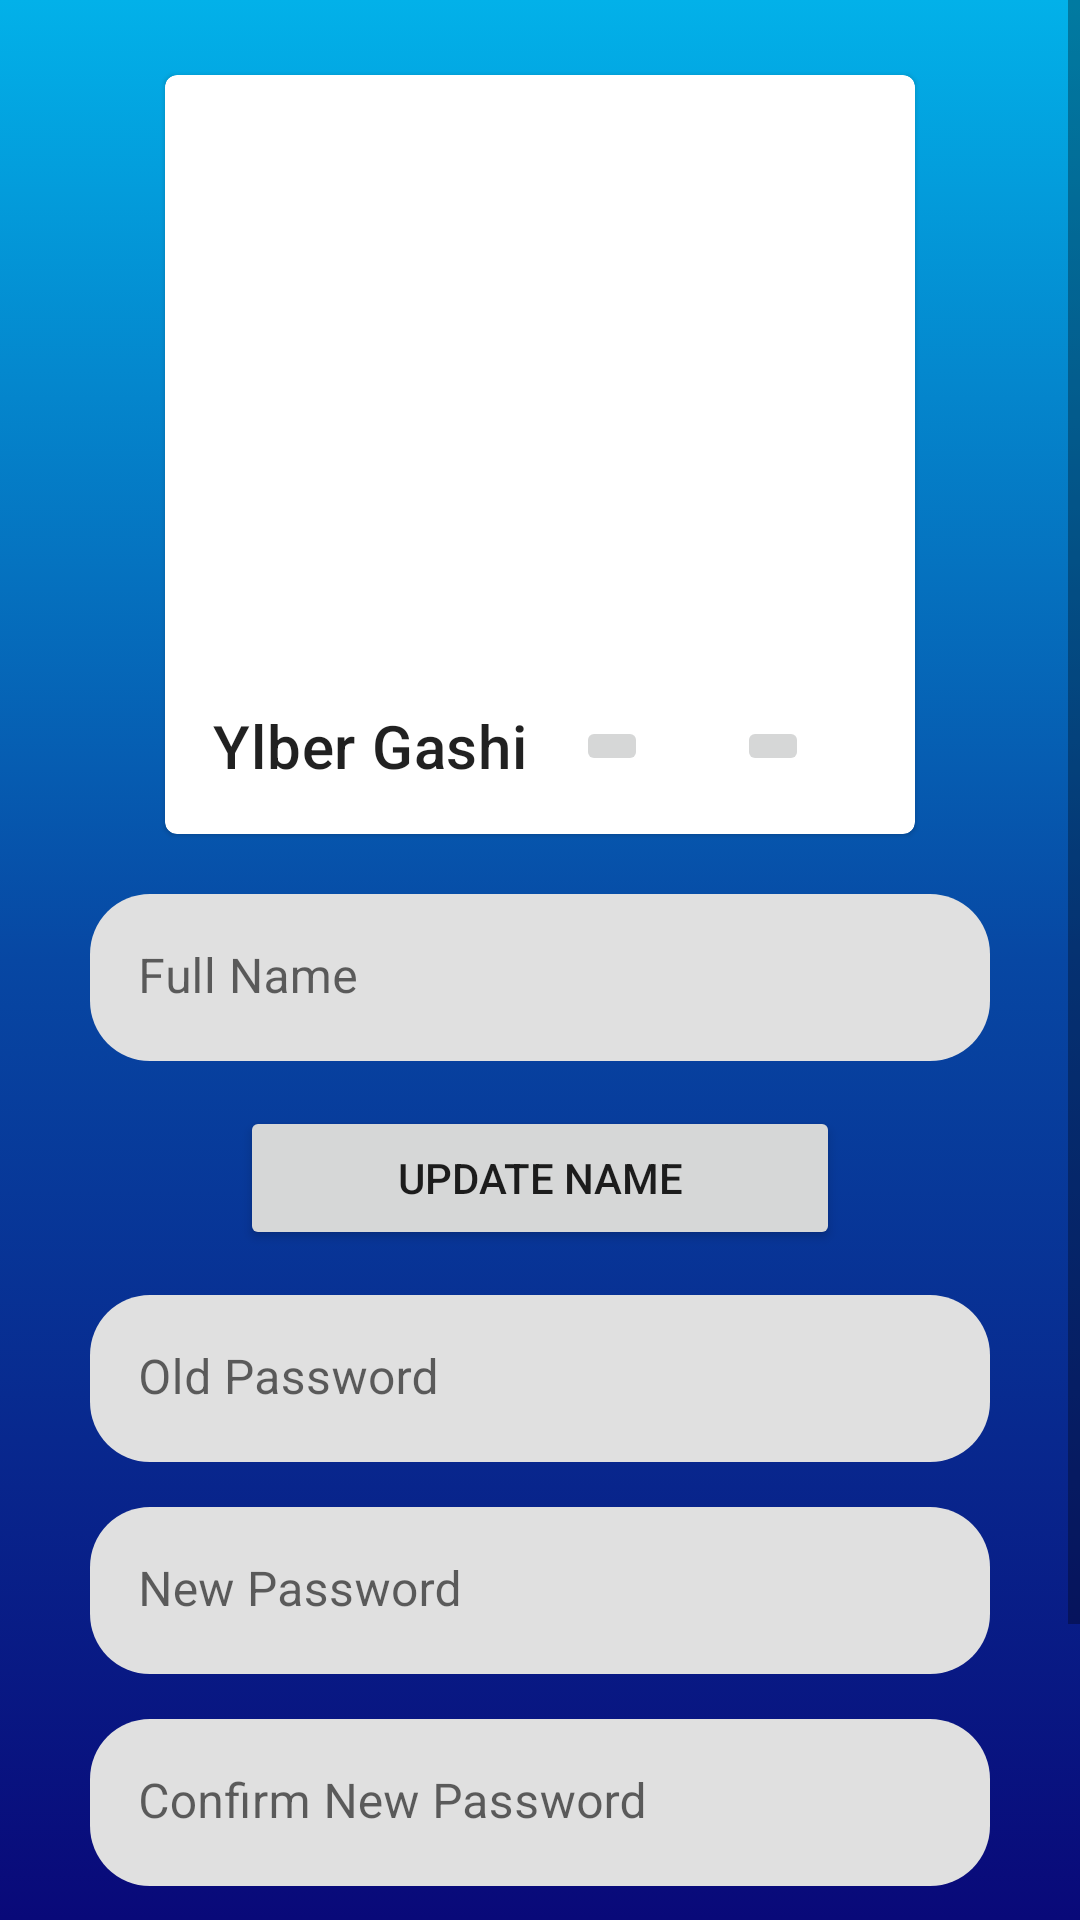

The Android layout XML behind this screen, and the referenced resources:
<!-- AndroidManifest.xml: application theme Theme.LMS_APP_Final -->
<!-- res/layout/fragment_profile.xml -->
<?xml version="1.0" encoding="utf-8"?>
<ScrollView xmlns:android="http://schemas.android.com/apk/res/android"
    xmlns:tools="http://schemas.android.com/tools"
    xmlns:app="http://schemas.android.com/apk/res-auto"
    android:layout_width="match_parent"
    android:layout_height="match_parent"
    android:background="@drawable/gradient_background">

    <androidx.constraintlayout.widget.ConstraintLayout
        android:layout_width="match_parent"
        android:layout_height="wrap_content">

        <com.google.android.material.card.MaterialCardView
            android:id="@+id/materialCardView"
            android:layout_width="250dp"
            android:layout_height="wrap_content"
            android:layout_marginTop="25dp"
            app:layout_constraintEnd_toEndOf="parent"
            app:layout_constraintStart_toStartOf="parent"
            app:layout_constraintTop_toTopOf="parent">

            <LinearLayout
                android:layout_width="match_parent"
                android:layout_height="wrap_content"
                android:orientation="vertical">

                <ImageView
                    android:id="@+id/profile_url"
                    android:layout_width="match_parent"
                    android:layout_height="194dp"
                    android:importantForAccessibility="no"
                    android:src="@drawable/home_vector" />

                <androidx.constraintlayout.widget.ConstraintLayout
                    android:layout_width="match_parent"
                    android:layout_height="match_parent">

                    <TextView
                        android:id="@+id/full_name"
                        android:layout_width="wrap_content"
                        android:layout_height="wrap_content"
                        android:padding="16dp"
                        android:text="Ylber Gashi"
                        android:textAppearance="?attr/textAppearanceHeadline6"
                        app:layout_constraintBottom_toBottomOf="parent"
                        app:layout_constraintStart_toStartOf="parent"
                        app:layout_constraintTop_toTopOf="parent"/>

                    <ImageButton
                        android:id="@+id/profile_log_out"
                        android:layout_width="wrap_content"
                        android:layout_height="wrap_content"
                        android:src="@drawable/home_vector"
                        app:layout_constraintBottom_toBottomOf="parent"
                        app:layout_constraintStart_toEndOf="@+id/full_name"
                        app:layout_constraintTop_toTopOf="parent" />

                    <ImageButton
                        android:id="@+id/change_lang"
                        android:layout_width="wrap_content"
                        android:layout_height="wrap_content"
                        android:layout_marginStart="10dp"
                        android:layout_marginEnd="16dp"
                        android:src="@drawable/ic_baseline_language_24"
                        app:layout_constraintBottom_toBottomOf="parent"
                        app:layout_constraintEnd_toEndOf="parent"
                        app:layout_constraintStart_toEndOf="@+id/profile_log_out"
                        app:layout_constraintTop_toTopOf="parent" />
                </androidx.constraintlayout.widget.ConstraintLayout>
            </LinearLayout>
        </com.google.android.material.card.MaterialCardView>

        <com.google.android.material.textfield.TextInputLayout
            android:id="@+id/firstNameField"
            android:layout_width="match_parent"
            android:layout_height="wrap_content"
            android:layout_marginHorizontal="30dp"
            android:layout_marginTop="20dp"
            android:hint="@string/fullNameText"
            app:boxCornerRadiusBottomEnd="20dp"
            app:boxCornerRadiusBottomStart="20dp"
            app:boxCornerRadiusTopEnd="20dp"
            app:boxCornerRadiusTopStart="20dp"
            app:boxStrokeWidth="0dp"
            app:boxStrokeWidthFocused="0dp"
            app:hintTextColor="@color/black"
            app:layout_constraintEnd_toEndOf="parent"
            app:layout_constraintStart_toStartOf="parent"
            app:layout_constraintTop_toBottomOf="@+id/materialCardView">

            <com.google.android.material.textfield.TextInputEditText
                android:id="@+id/profile_firstName"
                android:layout_width="match_parent"
                android:layout_height="match_parent"
                android:background="@null"
                android:inputType="text" />

            <Button
                android:id="@+id/updateFullName"
                android:layout_width="200dp"
                android:layout_height="wrap_content"
                android:layout_gravity="center"
                android:layout_marginTop="15dp"
                android:text="@string/updateNameText"
                app:layout_constraintEnd_toEndOf="@+id/add_course_description"
                app:layout_constraintHorizontal_bias="0.5"
                app:layout_constraintStart_toStartOf="@+id/add_course_description"
                app:layout_constraintTop_toBottomOf="@+id/add_course_description"
                tools:ignore="MissingConstraints" />
        </com.google.android.material.textfield.TextInputLayout>


        <com.google.android.material.textfield.TextInputLayout
            android:id="@+id/oldPasswordField"
            android:layout_width="match_parent"
            android:layout_height="wrap_content"
            android:layout_marginHorizontal="30dp"
            android:layout_marginTop="15dp"
            android:hint="@string/oldPasswordText"
            app:boxCornerRadiusBottomEnd="20dp"
            app:boxCornerRadiusBottomStart="20dp"
            app:boxCornerRadiusTopEnd="20dp"
            app:boxCornerRadiusTopStart="20dp"
            app:boxStrokeWidth="0dp"
            app:boxStrokeWidthFocused="0dp"
            app:hintTextColor="@color/black"
            app:layout_constraintEnd_toEndOf="@+id/firstNameField"
            app:layout_constraintStart_toStartOf="@+id/firstNameField"
            app:layout_constraintTop_toBottomOf="@+id/firstNameField">

            <com.google.android.material.textfield.TextInputEditText
                android:id="@+id/oldPassword"
                android:layout_width="match_parent"
                android:layout_height="wrap_content"
                android:background="@null"
                android:inputType="textPassword" />
        </com.google.android.material.textfield.TextInputLayout>

        <com.google.android.material.textfield.TextInputLayout
            android:id="@+id/newPasswordField"
            android:layout_width="match_parent"
            android:layout_height="wrap_content"
            android:layout_marginHorizontal="30dp"
            android:layout_marginTop="15dp"
            android:hint="@string/newPasswordText"
            app:boxCornerRadiusBottomEnd="20dp"
            app:boxCornerRadiusBottomStart="20dp"
            app:boxCornerRadiusTopEnd="20dp"
            app:boxCornerRadiusTopStart="20dp"
            app:boxStrokeWidth="0dp"
            app:boxStrokeWidthFocused="0dp"
            app:hintTextColor="@color/black"
            app:layout_constraintEnd_toEndOf="@+id/oldPasswordField"
            app:layout_constraintStart_toStartOf="@+id/oldPasswordField"
            app:layout_constraintTop_toBottomOf="@+id/oldPasswordField">

            <com.google.android.material.textfield.TextInputEditText
                android:id="@+id/newPassword"
                android:layout_width="match_parent"
                android:layout_height="wrap_content"
                android:background="@null"
                android:inputType="textPassword" />
        </com.google.android.material.textfield.TextInputLayout>

        <com.google.android.material.textfield.TextInputLayout
            android:id="@+id/confirmNewPasswordField"
            android:layout_width="match_parent"
            android:layout_height="wrap_content"
            android:layout_marginHorizontal="30dp"
            android:layout_marginTop="15dp"
            android:hint="@string/confirmNewPasswordText"
            app:boxCornerRadiusBottomEnd="20dp"
            app:boxCornerRadiusBottomStart="20dp"
            app:boxCornerRadiusTopEnd="20dp"
            app:boxCornerRadiusTopStart="20dp"
            app:boxStrokeWidth="0dp"
            app:boxStrokeWidthFocused="0dp"
            app:hintTextColor="@color/black"
            app:layout_constraintEnd_toEndOf="@+id/newPasswordField"
            app:layout_constraintStart_toStartOf="@+id/newPasswordField"
            app:layout_constraintTop_toBottomOf="@+id/newPasswordField">

            <com.google.android.material.textfield.TextInputEditText
                android:id="@+id/confirmNewPassword"
                android:layout_width="match_parent"
                android:layout_height="wrap_content"
                android:background="@null"
                android:inputType="textPassword" />

        </com.google.android.material.textfield.TextInputLayout>

        <Button
            android:id="@+id/updatePassword"
            android:layout_width="200dp"
            android:layout_height="wrap_content"
            android:layout_gravity="center"
            android:layout_marginTop="15dp"
            android:layout_marginBottom="65dp"
            android:text="@string/changePasswordText"
            app:layout_constraintBottom_toBottomOf="parent"
            app:layout_constraintEnd_toEndOf="parent"
            app:layout_constraintStart_toStartOf="parent"
            app:layout_constraintTop_toBottomOf="@+id/confirmNewPasswordField" />

    </androidx.constraintlayout.widget.ConstraintLayout>

</ScrollView>
<!-- resources referenced by this layout -->
<resources>
  <!-- drawable gradient_background (drawable) -->
  <?xml version="1.0" encoding="utf-8"?>
  <selector xmlns:android="http://schemas.android.com/apk/res/android">
      <item>
          <shape>
              <gradient
                  android:angle="90"
                  android:startColor="#090979"
                  android:centerColor="#0747a3"
                  android:endColor="#02b1e9"
                  android:type="linear" />
          </shape>
      </item>
  </selector>
  <string name="changePasswordText">Change Password</string>
  <string name="confirmNewPasswordText">Confirm New Password</string>
  <string name="fullNameText">Full Name</string>
  <string name="newPasswordText">New Password</string>
  <string name="oldPasswordText">Old Password</string>
  <string name="updateNameText">Update Name</string>
  <style name="Theme.LMS_APP_Final" parent="Theme.MaterialComponents.DayNight.DarkActionBar">
          
          <item name="colorPrimary">@color/purple_500</item>
          <item name="colorPrimaryVariant">@color/purple_700</item>
          <item name="colorOnPrimary">@color/white</item>
          
          <item name="colorSecondary">@color/teal_200</item>
          <item name="colorSecondaryVariant">@color/teal_700</item>
          <item name="colorOnSecondary">@color/black</item>
          
          <item name="android:statusBarColor" tools:targetApi="l">?attr/colorPrimaryVariant</item>
          
          <item name="windowActionBar">false</item>
          <item name="windowNoTitle">true</item>
      </style>
  <!-- not gathered from this repository: default colours our renderer supplied (Android Studio template values) -->
  <color name="purple_500">#FF6200EE</color>
  <color name="purple_700">#FF3700B3</color>
  <color name="teal_200">#FF03DAC5</color>
  <color name="teal_700">#FF018786</color>
  <color name="black">#FF000000</color>
  <color name="white">#FFFFFFFF</color>
</resources>
